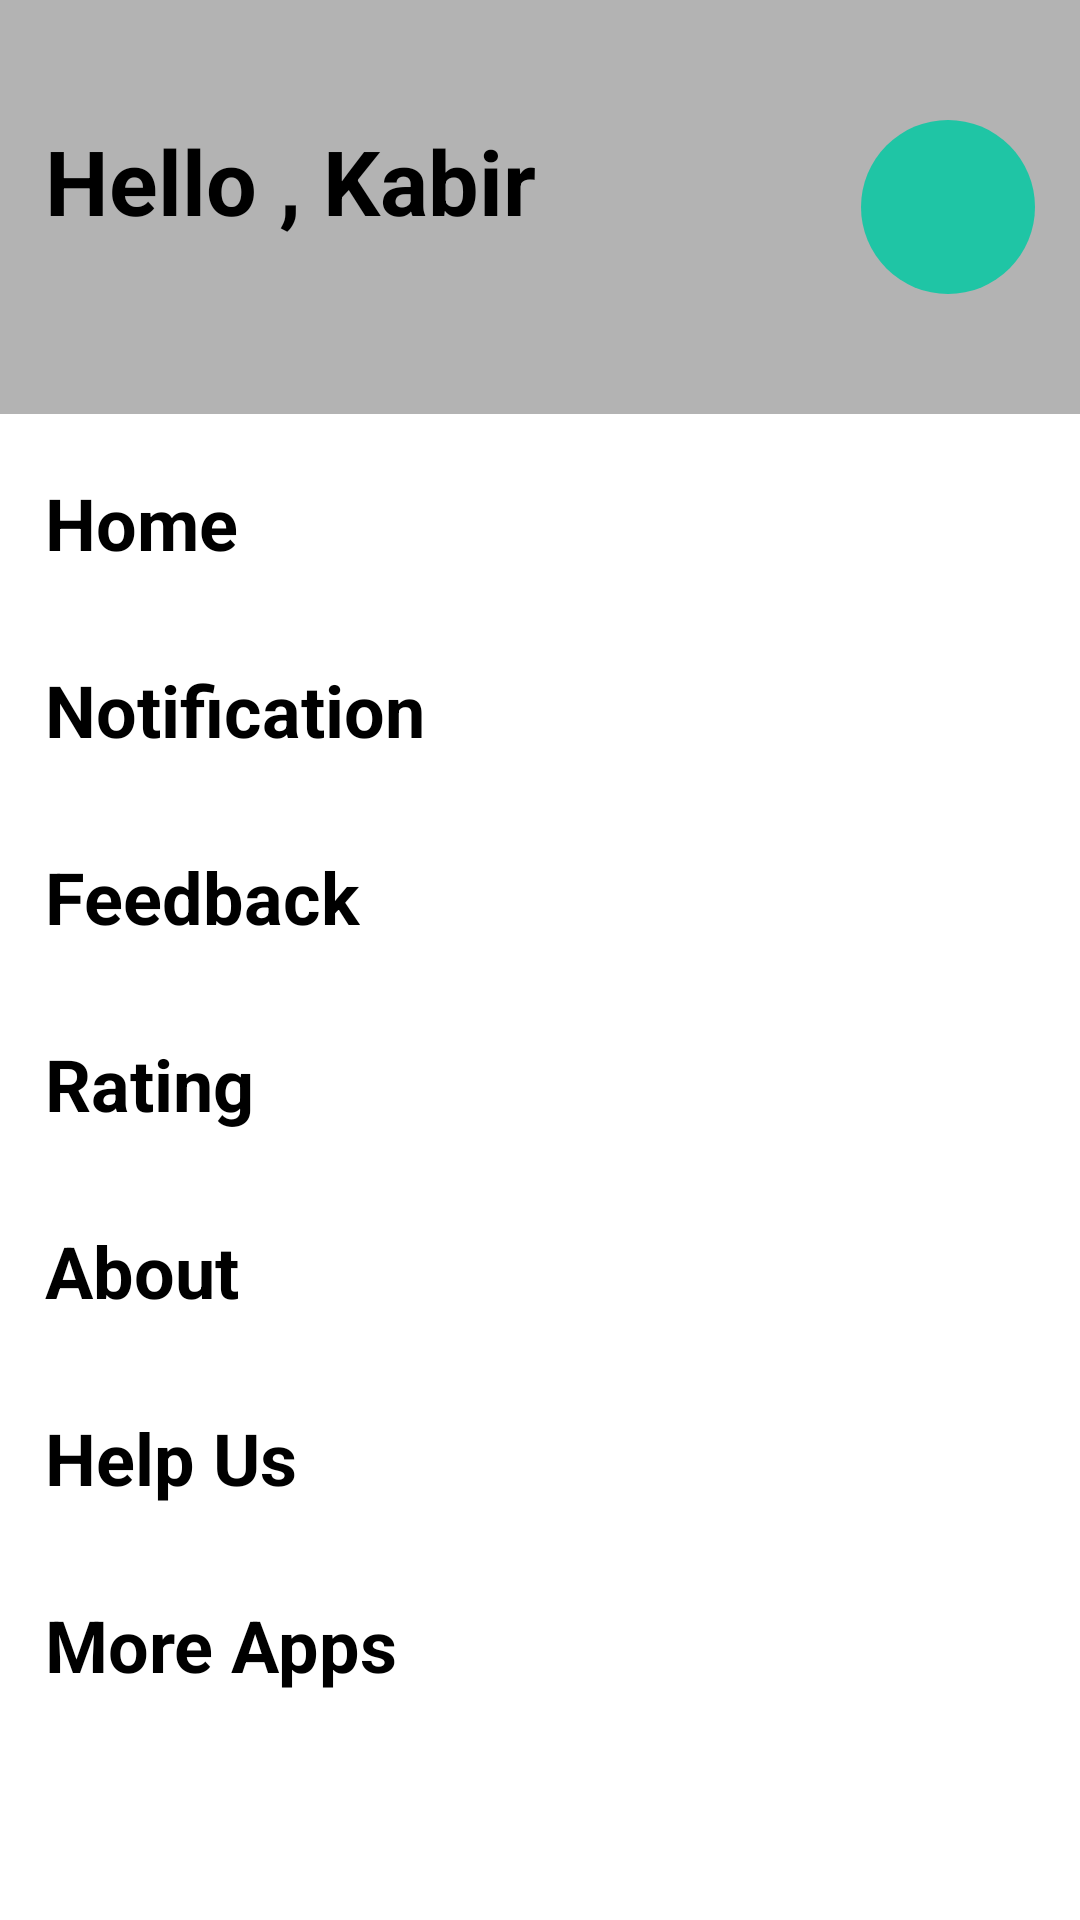

Layout XML and referenced resources for this Android screen:
<!-- AndroidManifest.xml: application theme Theme_blue -->
<!-- res/layout/navigation_drawer.xml -->
<?xml version="1.0" encoding="utf-8"?>
<LinearLayout xmlns:android="http://schemas.android.com/apk/res/android"
    android:layout_width="match_parent"
    android:layout_height="match_parent"
    xmlns:app="http://schemas.android.com/apk/res-auto"
    android:orientation="vertical">


    <androidx.constraintlayout.widget.ConstraintLayout
        android:id="@+id/profile_container"
        android:layout_width="match_parent"
        android:layout_height="wrap_content"
        android:paddingVertical="40dp"
        android:paddingHorizontal="15dp"
        android:background="@color/grey"
        >
        <TextView
            android:id="@+id/username"
            android:layout_width="wrap_content"
            android:layout_height="wrap_content"
            android:textColor="@color/black"
            android:text="Hello , Kabir"
            android:textSize= "30sp"
            android:textStyle="bold"
            app:layout_constraintTop_toTopOf="parent"
            app:layout_constraintStart_toStartOf="parent"
            />
        <ImageView
            android:id="@+id/user_img"
            android:layout_width="58dp"
            android:layout_height="58dp"
            android:background="@drawable/ellipse_1"
            app:layout_constraintEnd_toEndOf="parent"
            app:layout_constraintTop_toTopOf="parent"/>
    </androidx.constraintlayout.widget.ConstraintLayout>
    <androidx.constraintlayout.widget.ConstraintLayout
        android:id="@+id/container_home"
        android:layout_width="match_parent"
        android:layout_height="wrap_content"
        android:layout_marginTop="10dp"
        android:paddingHorizontal="15dp"
        android:paddingVertical="10dp">
        <TextView
            android:layout_width="wrap_content"
            android:layout_height="wrap_content"
            android:textSize="24sp"
            android:text="Home"
            android:textStyle="bold"
            app:layout_constraintStart_toStartOf="parent"
            app:layout_constraintTop_toTopOf="parent"
            android:textColor="@color/black"/>
    </androidx.constraintlayout.widget.ConstraintLayout>
    <androidx.constraintlayout.widget.ConstraintLayout
        android:id="@+id/container_notification"
        android:layout_width="match_parent"
        android:layout_height="wrap_content"
        android:layout_marginTop="10dp"
        android:paddingHorizontal="15dp"
        android:paddingVertical="10dp">
        <TextView
            android:layout_width="wrap_content"
            android:layout_height="wrap_content"
            android:textSize="24sp"
            android:text="Notification"
            android:textStyle="bold"
            app:layout_constraintStart_toStartOf="parent"
            app:layout_constraintTop_toTopOf="parent"
            android:textColor="@color/black"/>
    </androidx.constraintlayout.widget.ConstraintLayout>
    <androidx.constraintlayout.widget.ConstraintLayout
        android:id="@+id/container_feedback"
        android:layout_width="match_parent"
        android:layout_height="wrap_content"
        android:layout_marginTop="10dp"
        android:paddingHorizontal="15dp"
        android:paddingVertical="10dp">
        <TextView
            android:layout_width="wrap_content"
            android:layout_height="wrap_content"
            android:textSize="24sp"
            android:text="Feedback"
            android:textStyle="bold"
            app:layout_constraintStart_toStartOf="parent"
            app:layout_constraintTop_toTopOf="parent"
            android:textColor="@color/black"/>
    </androidx.constraintlayout.widget.ConstraintLayout>
    <androidx.constraintlayout.widget.ConstraintLayout
        android:id="@+id/container_rating"
        android:layout_width="match_parent"
        android:layout_height="wrap_content"
        android:layout_marginTop="10dp"
        android:paddingHorizontal="15dp"
        android:paddingVertical="10dp">
        <TextView
            android:layout_width="wrap_content"
            android:layout_height="wrap_content"
            android:textSize="24sp"
            android:text="Rating"
            android:textStyle="bold"
            app:layout_constraintStart_toStartOf="parent"
            app:layout_constraintTop_toTopOf="parent"
            android:textColor="@color/black"/>
    </androidx.constraintlayout.widget.ConstraintLayout>
    <androidx.constraintlayout.widget.ConstraintLayout
        android:id="@+id/container_about"
        android:layout_width="match_parent"
        android:layout_height="wrap_content"
        android:layout_marginTop="10dp"
        android:paddingHorizontal="15dp"
        android:paddingVertical="10dp">
        <TextView
            android:layout_width="wrap_content"
            android:layout_height="wrap_content"
            android:textSize="24sp"
            android:text="About"
            android:textStyle="bold"
            app:layout_constraintStart_toStartOf="parent"
            app:layout_constraintTop_toTopOf="parent"
            android:textColor="@color/black"/>
    </androidx.constraintlayout.widget.ConstraintLayout>
    <androidx.constraintlayout.widget.ConstraintLayout
        android:id="@+id/container_helpUs"
        android:layout_width="match_parent"
        android:layout_height="wrap_content"
        android:layout_marginTop="10dp"
        android:paddingHorizontal="15dp"
        android:paddingVertical="10dp">
        <TextView
            android:layout_width="wrap_content"
            android:layout_height="wrap_content"
            android:textSize="24sp"
            android:text="Help Us"
            android:textStyle="bold"
            app:layout_constraintStart_toStartOf="parent"
            app:layout_constraintTop_toTopOf="parent"
            android:textColor="@color/black"/>
    </androidx.constraintlayout.widget.ConstraintLayout>
    <androidx.constraintlayout.widget.ConstraintLayout
        android:id="@+id/container_moreApps"
        android:layout_width="match_parent"
        android:layout_height="wrap_content"
        android:layout_marginTop="10dp"
        android:paddingHorizontal="15dp"
        android:paddingVertical="10dp">
        <TextView
            android:layout_width="wrap_content"
            android:layout_height="wrap_content"
            android:textSize="24sp"
            android:text="More Apps"
            android:textStyle="bold"
            app:layout_constraintStart_toStartOf="parent"
            app:layout_constraintTop_toTopOf="parent"
            android:textColor="@color/black"/>
    </androidx.constraintlayout.widget.ConstraintLayout>





</LinearLayout>
<!-- resources referenced by this layout -->
<resources>
  <color name="black">#FF000000</color>
  <color name="grey">#B3B3B3</color>
  <!-- drawable ellipse_1 (drawable) -->
  <vector xmlns:android="http://schemas.android.com/apk/res/android"
      android:width="8dp"
      android:height="8dp"
      android:viewportWidth="8"
      android:viewportHeight="8">
    <path
        android:pathData="M4,4m-4,0a4,4 0,1 1,8 0a4,4 0,1 1,-8 0"
        android:fillColor="#1FC5A5"/>
  </vector>
  <style name="Theme_blue" parent="Theme.TaskPlanner">
          <item name="popupMenuStyle">@style/collection_menu</item>
  
          <item name="colorPrimary">@color/blue_700</item>
          <item name="colorOnPrimary">@color/blue_900</item>
          
          <item name="colorOnSecondary">@color/white</item>
  
          <item name="colorOnSurface">@color/black_600</item>
          <item name="colorPrimarySurface">@color/white</item>
  
          <item name="colorAccent">@color/blue_200</item>
          <item name="colorSurface">@color/blue_100</item>
  
          
          <item name="android:statusBarColor">?colorSurface</item>
      </style>
  <style name="Theme.TaskPlanner" parent="Theme.MaterialComponents.DayNight.NoActionBar">
          <item name="android:windowLightStatusBar" tools:targetApi="m">true</item>
  
      </style>
  <style name="collection_menu" parent="Widget.MaterialComponents.PopupMenu">
          <item name="android:layout_marginRight">16dp</item> 
      </style>
  <color name="blue_700">#1E7EE4</color>
  <color name="blue_900">#312052</color>
  <color name="white">#FFFFFFFF</color>
  <color name="black_600">#9A000000</color>
  <color name="blue_200">#D2E8FF</color>
  <color name="blue_100">#EAF4FF</color>
</resources>
